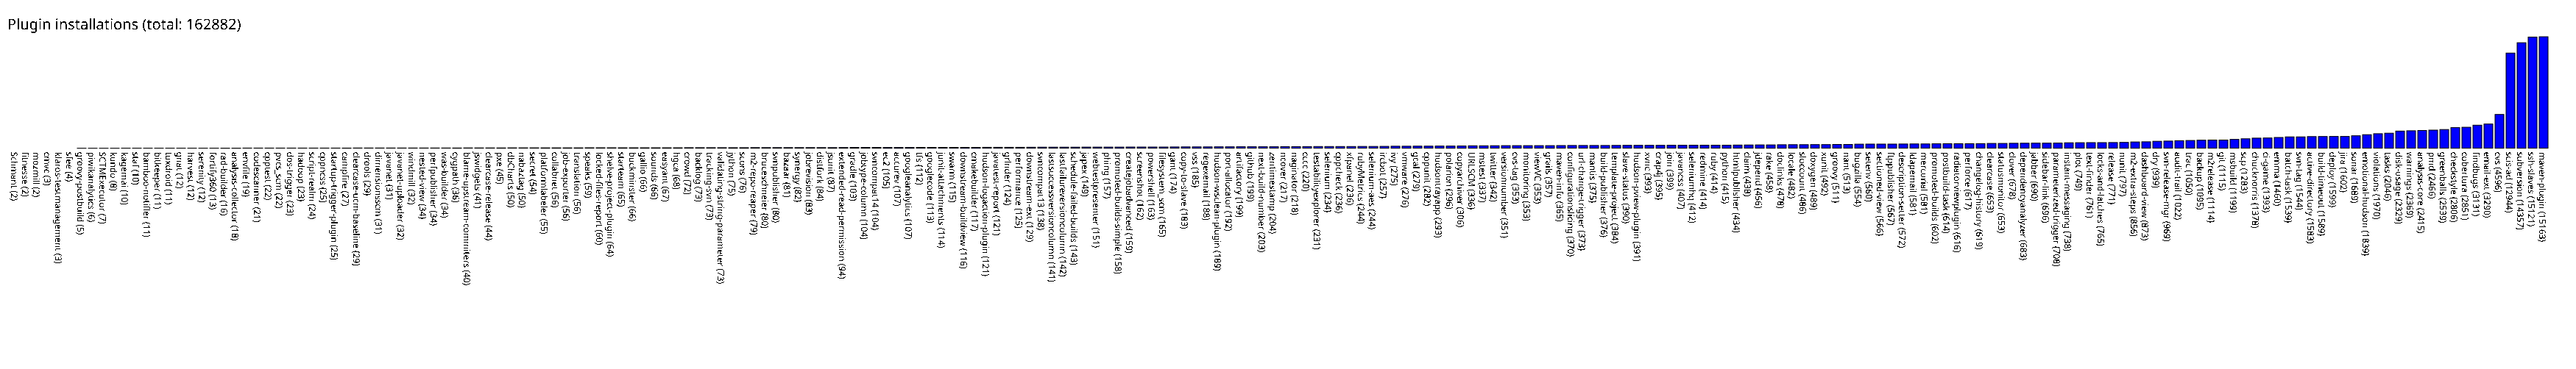

The file beside this chart, header and first rows:
Schmant, 2
fitnesse, 2
mozmill, 2
cmvc, 3
klaros-testmanagement, 3
sfee, 4
groovy-postbuild, 5
piwikanalytics, 6
SCTMExecutor, 7
kundo, 8
kagemai, 10
staf, 10
bamboo-notifier, 11
bitkeeper, 11
tuxdroid, 11
gnat, 12
harvest, 12
serenity, 12
fortify360, 13
rad-builder, 16
analysis-collector, 18
envfile, 19
codescanner, 21
cpptest, 22
pvcs_scm, 22
dos-trigger, 23
hadoop, 23
script-realm, 24
cppncss, 25
startup-trigger-plugin, 25
campfire, 27
clearcase-ucm-baseline, 29
drools, 29
dimensionsscm, 31
javanet, 31
javanet-uploader, 32
windmill, 32
nested-view, 34
perfpublisher, 34
was-builder, 34
cygpath, 36
blame-upstream-commiters, 40
jswidgets, 41
clearcase-release, 44
pxe, 45
dbCharts, 50
nabaztag, 50
secret, 54
platformlabeler, 55
collabnet, 56
job-exporter, 56
translation, 56
speaks, 59
locked-files-report, 60
shelve-project-plugin, 64
starteam, 65
buckminster, 66
gallio, 66
sounds, 66
easyant, 67
hgca, 68
... 169 more rows
